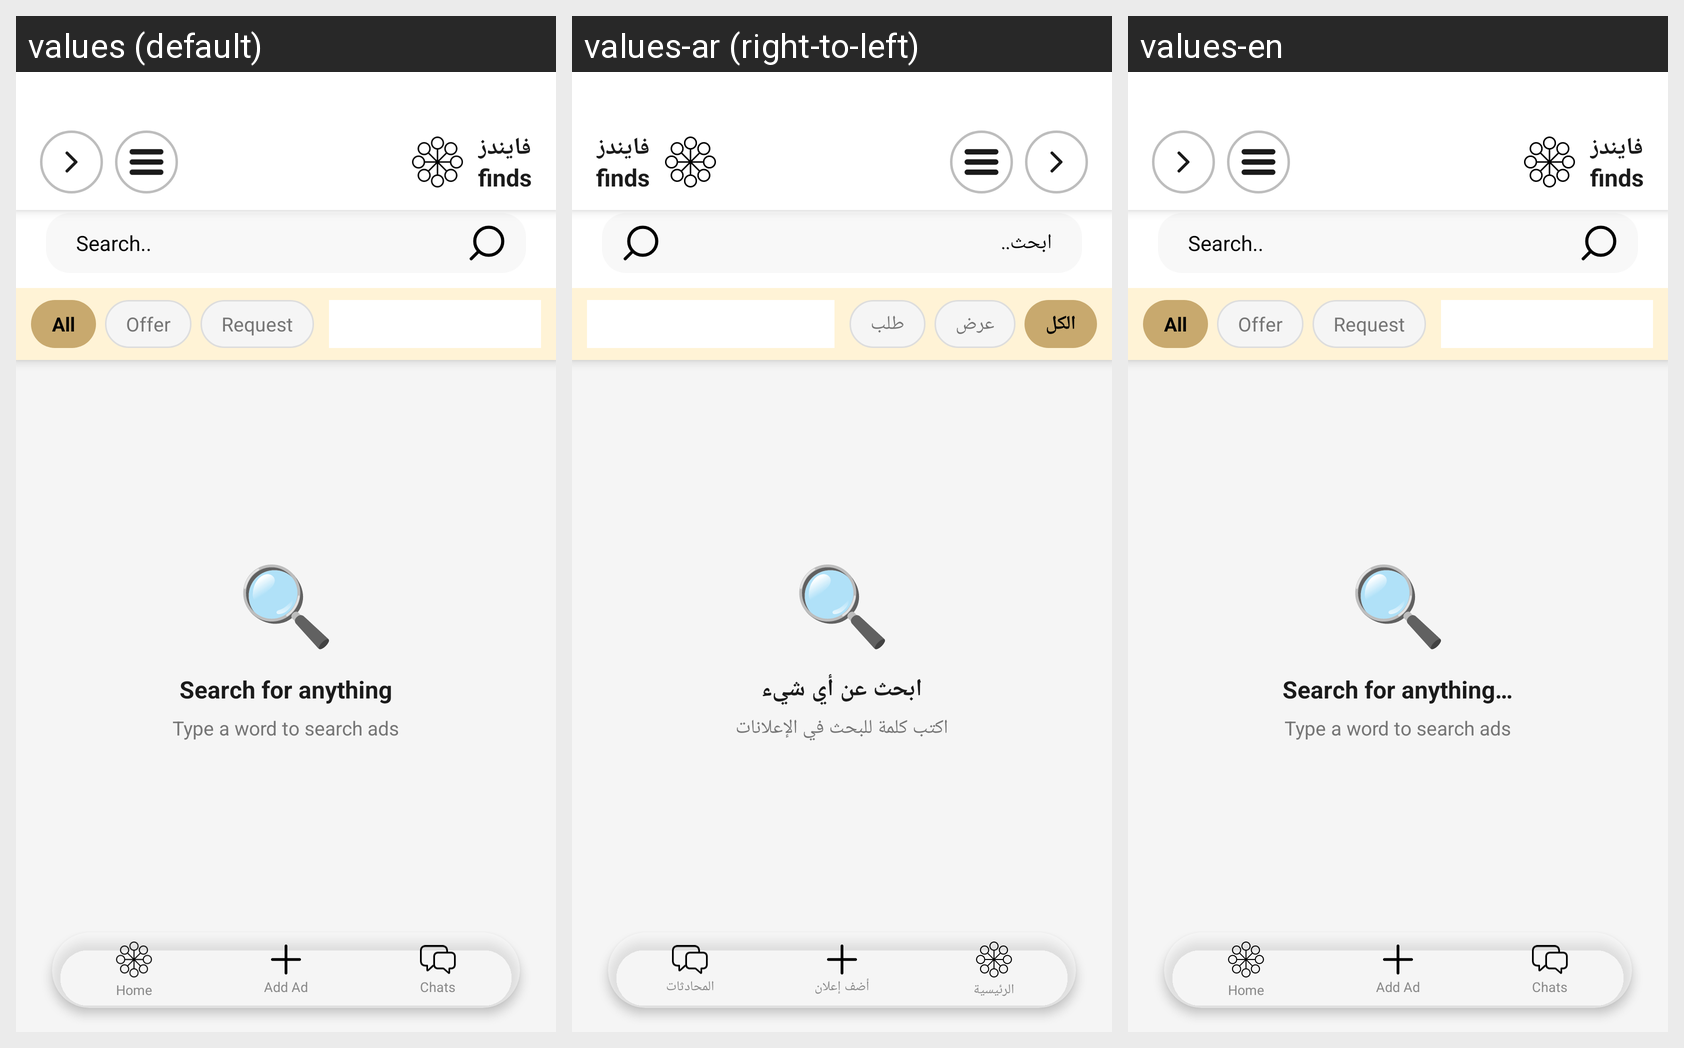

The Android screen above is rendered under several locales of the same app. Produce the string resources it draws, with the default and per-locale values.
Android screen res/layout/activity_search.xml rendered under 3 locales, left to right: values (default), values-ar (right-to-left), values-en. Device: Nexus 5 (rendered at 1080×1920; each locale shown at half size, 540×960, under a caption strip naming it); theme Theme.MyApplication.
Strings drawn on this screen, with the default value and each locale's value (text and hints the layout hard-codes, and strings that could not be matched under every locale, appear in the picture but are not listed):

search_hint
  values: Search..
  values-ar: ابحث..
  values-en: Search..

filter_all
  values: All
  values-ar: الكل
  values-en: All  [not translated; the default value is used]

filter_offer
  values: Offer
  values-ar: عرض
  values-en: Offer  [not translated; the default value is used]

filter_request
  values: Request
  values-ar: طلب
  values-en: Request  [not translated; the default value is used]

search_anything
  values: Search for anything
  values-ar: ابحث عن أي شيء
  values-en: Search for anything…

search_hint_text
  values: Type a word to search ads
  values-ar: اكتب كلمة للبحث في الإعلانات
  values-en: Type a word to search ads  [not translated; the default value is used]

nav_home
  values: Home
  values-ar: الرئيسية
  values-en: Home  [not translated; the default value is used]

nav_add_ad
  values: Add Ad
  values-ar: أضف إعلان
  values-en: Add Ad  [not translated; the default value is used]

nav_chats
  values: Chats
  values-ar: المحادثات
  values-en: Chats  [not translated; the default value is used]
